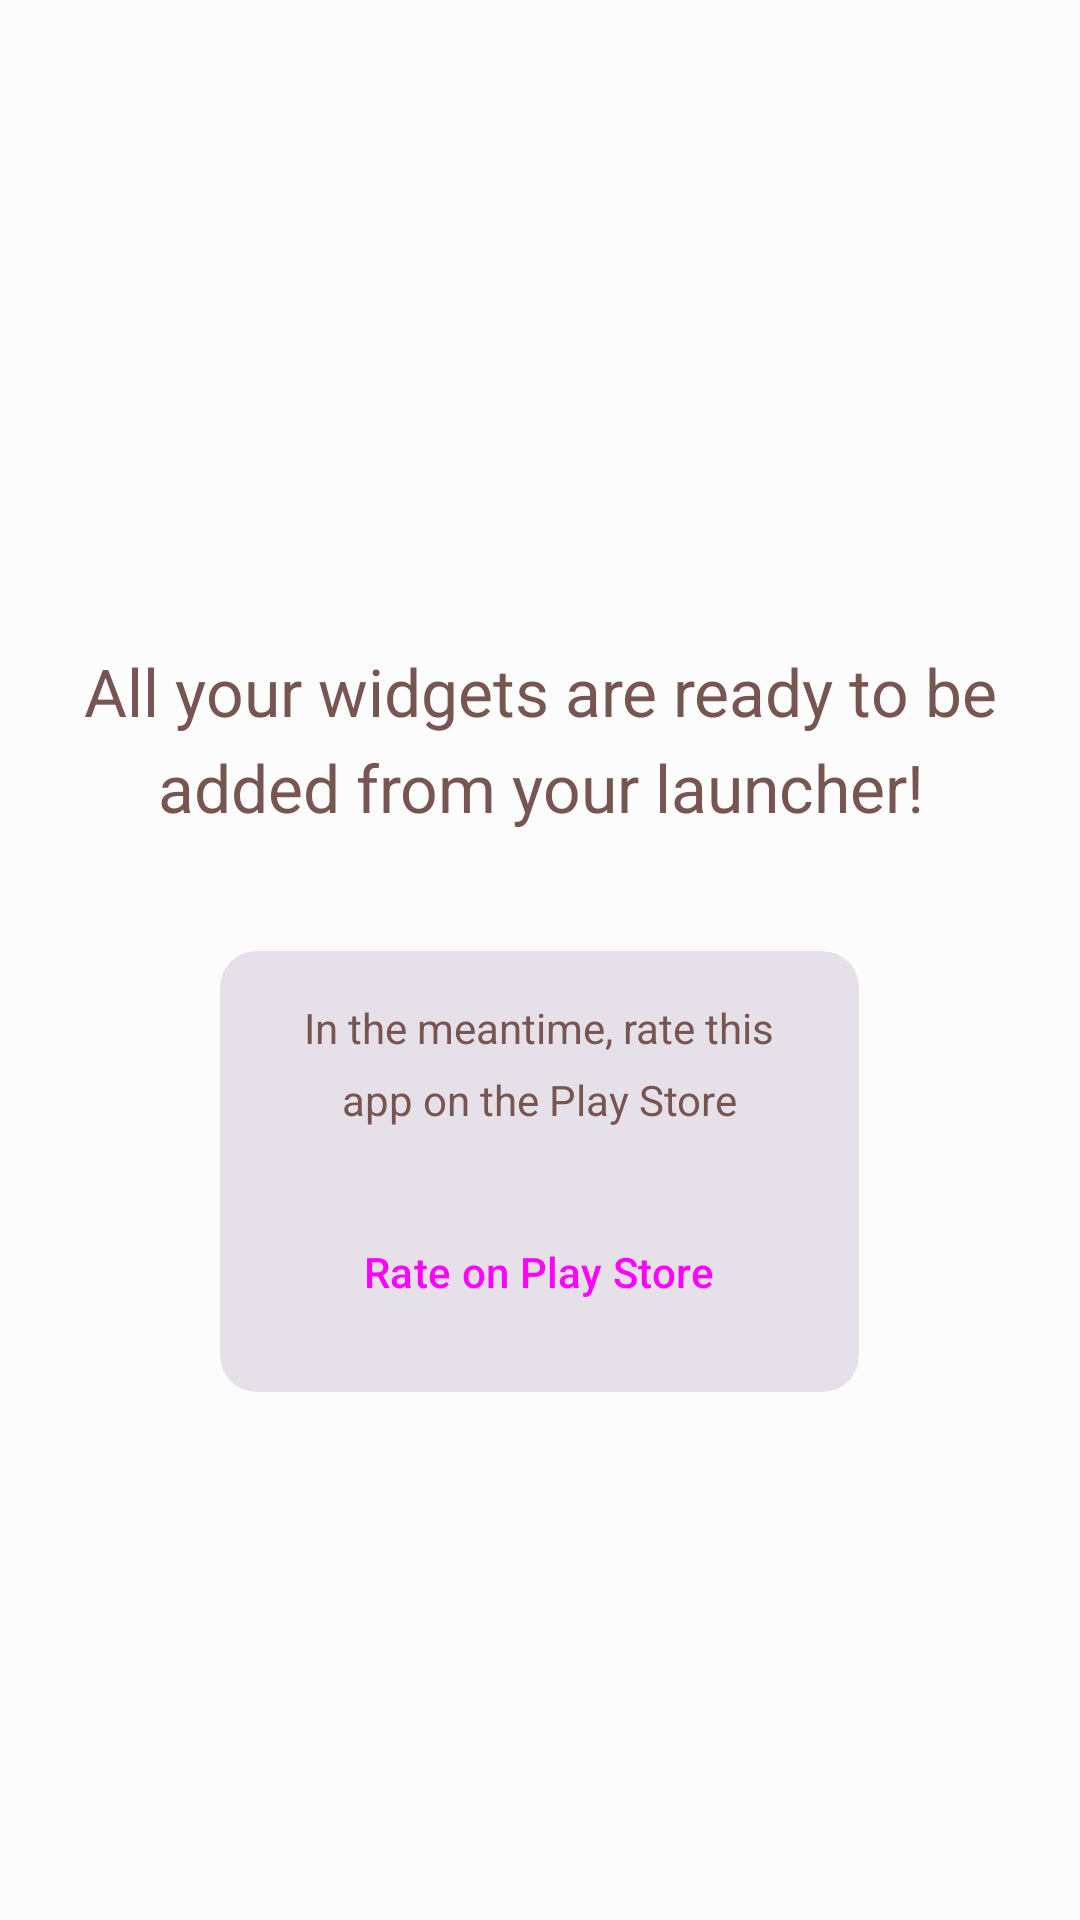

Android layout source for this screen:
<!-- AndroidManifest.xml: application theme Theme.YouWidgets -->
<!-- res/layout/activity_main.xml -->
<?xml version="1.0" encoding="utf-8"?>
<LinearLayout xmlns:android="http://schemas.android.com/apk/res/android"
    xmlns:app="http://schemas.android.com/apk/res-auto"
    xmlns:tools="http://schemas.android.com/tools"
    android:layout_width="match_parent"
    android:layout_height="match_parent"
    android:gravity="center"
    android:maxWidth="240dp"
    android:orientation="vertical"
    android:padding="24dp"
    app:layout_constraintWidth_max="200dp"
    tools:context=".MainActivity">

    <ImageView
        android:id="@+id/imageView"
        android:layout_width="wrap_content"
        android:layout_height="wrap_content"
        android:layout_marginBottom="40dp"
        app:srcCompat="@mipmap/ic_launcher" />

    <TextView
        style="@android:style/TextAppearance.Material.Large"
        android:layout_width="wrap_content"
        android:layout_height="wrap_content"
        android:layout_marginBottom="40dp"
        android:lineHeight="32dp"
        android:maxWidth="320dp"
        android:text="All your widgets are ready to be added from your launcher!"
        android:textAlignment="center"
        android:textColor="?android:attr/colorAccent"
        app:layout_constraintBottom_toBottomOf="parent"
        app:layout_constraintLeft_toLeftOf="parent"
        app:layout_constraintRight_toRightOf="parent"
        app:layout_constraintTop_toTopOf="parent" />

    <com.google.android.material.card.MaterialCardView
        android:layout_width="wrap_content"
        android:layout_height="wrap_content"
        style="@style/Widget.Material3.CardView.Filled">

        <LinearLayout
            android:layout_width="match_parent"
            android:layout_height="match_parent"
            android:gravity="center"
            android:orientation="vertical"
            android:paddingHorizontal="24dp"
            android:paddingVertical="16dp">

            <TextView
                android:id="@+id/textView2"
                android:layout_width="match_parent"
                android:layout_height="wrap_content"
                android:layout_marginBottom="24dp"
                android:lineHeight="24dp"
                android:maxWidth="200dp"
                android:text="In the meantime, rate this app on the Play Store"
                android:textAlignment="center"
                android:textColor="?android:attr/colorAccent"
                app:layout_constraintBottom_toBottomOf="parent"
                app:layout_constraintLeft_toLeftOf="parent"
                app:layout_constraintRight_toRightOf="parent"
                app:layout_constraintTop_toTopOf="parent" />

            <Button
                android:id="@+id/rate_on_play_store_button"
                style="?attr/materialButtonOutlinedStyle"
                android:layout_width="wrap_content"
                android:layout_height="wrap_content"
                android:linksClickable="false"
                android:text="Rate on Play Store"
                app:icon="@drawable/ic_baseline_star_outline_24" />
        </LinearLayout>

    </com.google.android.material.card.MaterialCardView>

</LinearLayout>
<!-- resources referenced by this layout -->
<resources>
  <color name="md_theme_light_primary">#9D423A</color>
  <color name="md_theme_light_onPrimary">#FFFFFF</color>
  <color name="md_theme_light_primaryContainer">#FFDAD4</color>
  <color name="md_theme_light_onPrimaryContainer">#410002</color>
  <color name="md_theme_light_secondary">#775652</color>
  <color name="md_theme_light_onSecondary">#FFFFFF</color>
  <color name="md_theme_light_secondaryContainer">#FFDAD5</color>
  <color name="md_theme_light_onSecondaryContainer">#2C1513</color>
  <color name="md_theme_light_tertiary">#715B2E</color>
  <color name="md_theme_light_onTertiary">#FFFFFF</color>
  <color name="md_theme_light_tertiaryContainer">#FEDFA6</color>
  <color name="md_theme_light_onTertiaryContainer">#261900</color>
  <color name="md_theme_light_error">#BA1B1B</color>
  <color name="md_theme_light_errorContainer">#FFDAD4</color>
  <color name="md_theme_light_onError">#FFFFFF</color>
  <color name="md_theme_light_onErrorContainer">#410001</color>
  <color name="md_theme_light_background">#FCFCFC</color>
  <color name="md_theme_light_onBackground">#211A19</color>
  <color name="md_theme_light_surface">#FCFCFC</color>
  <color name="md_theme_light_onSurface">#211A19</color>
  <color name="md_theme_light_surfaceVariant">#F4DDDA</color>
  <color name="md_theme_light_onSurfaceVariant">#534341</color>
  <color name="md_theme_light_outline">#857371</color>
  <color name="md_theme_light_inverseOnSurface">#FBEEEC</color>
  <color name="md_theme_light_inverseSurface">#362F2E</color>
  <color name="md_theme_light_primaryInverse">#FFB3A9</color>
</resources>
